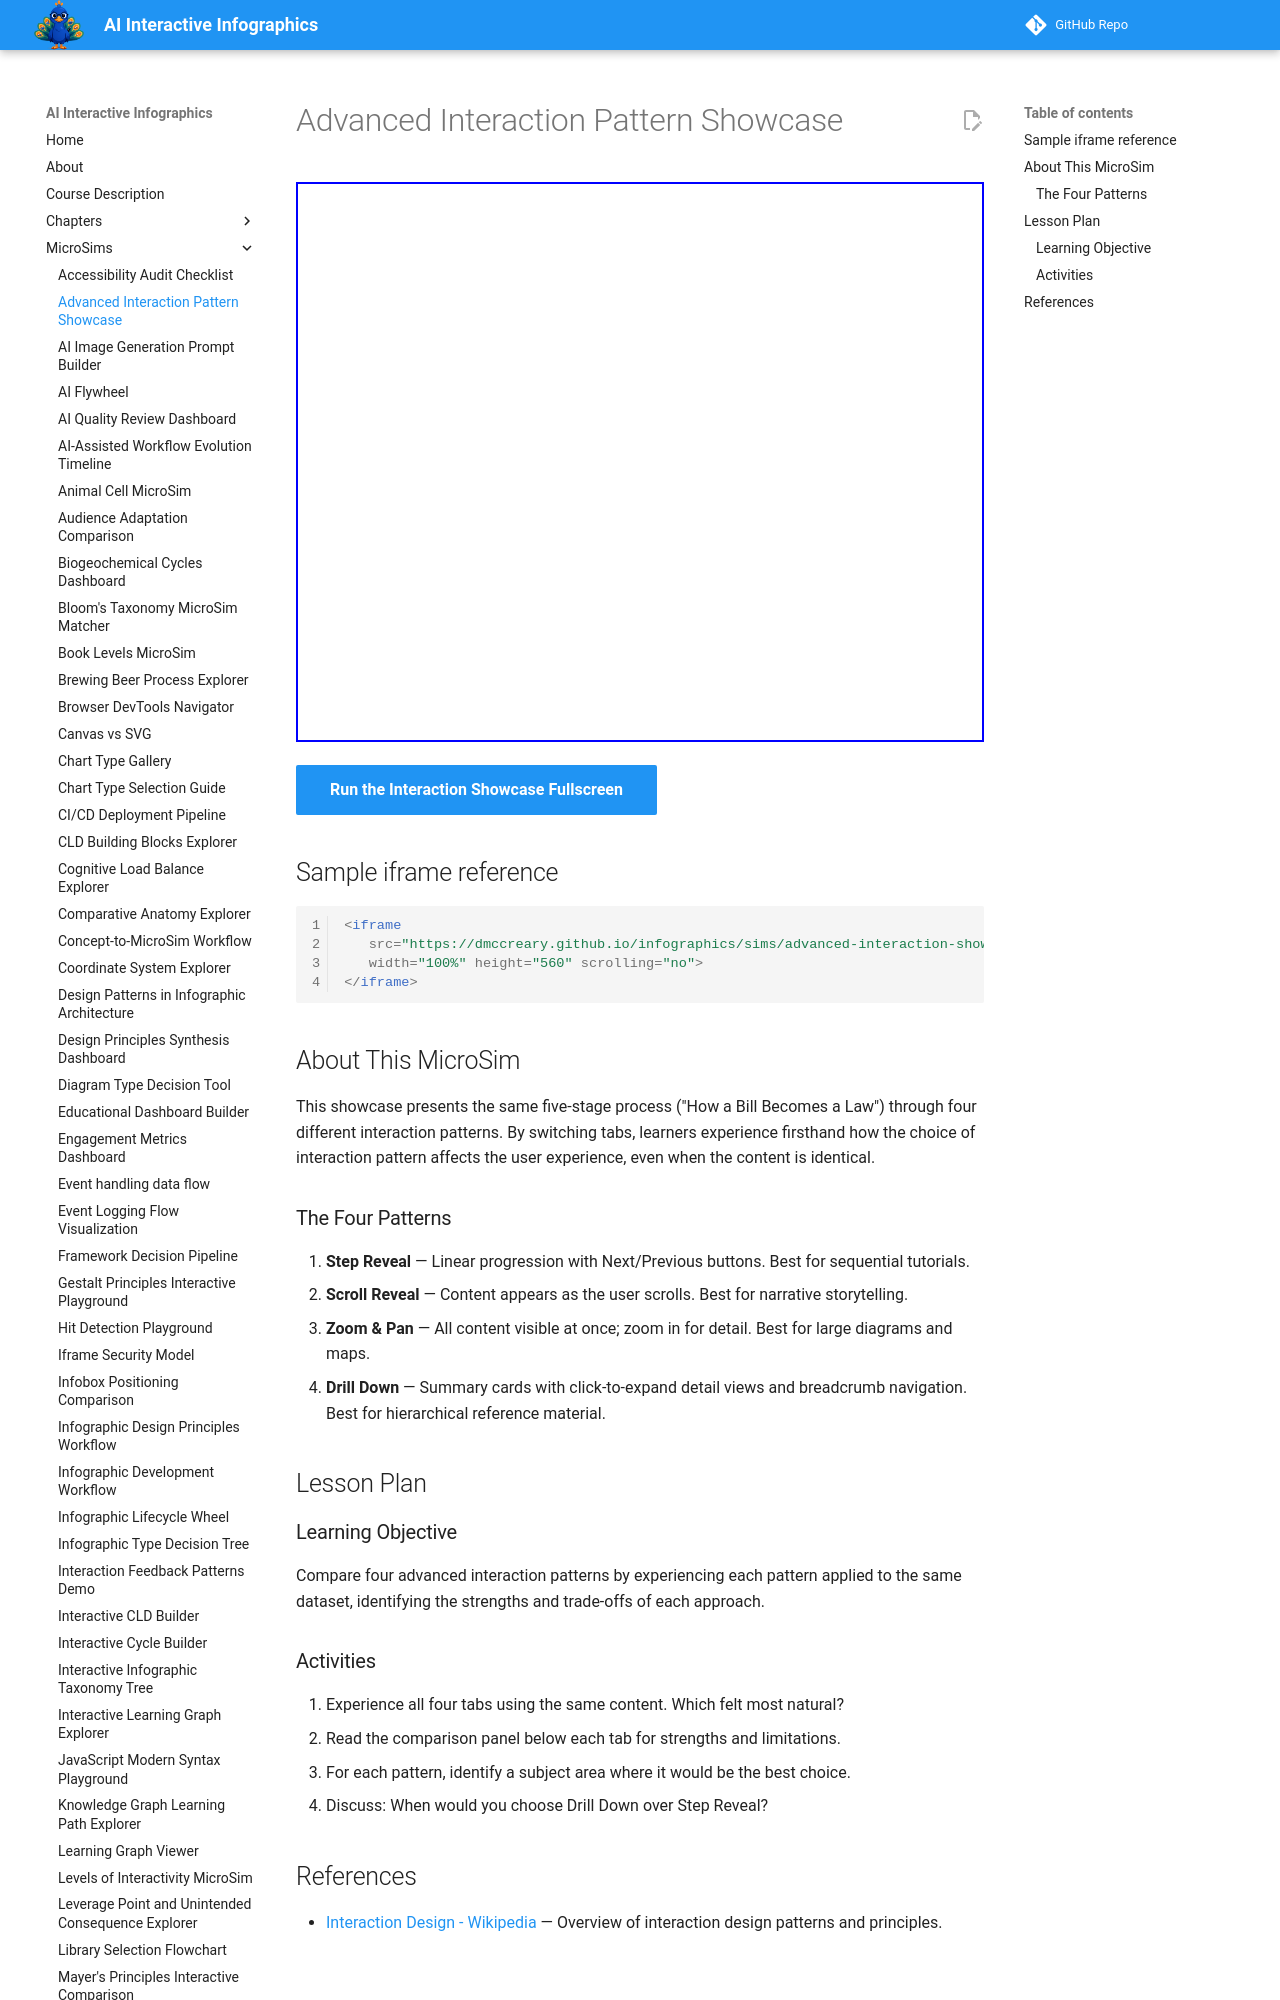

repository: dmccreary/infographics · page: sims/advanced-interaction-showcase/index.html · generator: mkdocs

---
title: Advanced Interaction Pattern Showcase
description: Compare four advanced interaction patterns by experiencing each pattern applied to the same dataset about how a bill becomes a law.
quality_score: 0
image: /sims/advanced-interaction-showcase/advanced-interaction-showcase.png
social:
   cards: false
---
# Advanced Interaction Pattern Showcase

<iframe src="main.html" height="560" scrolling="no"></iframe>

[Run the Interaction Showcase Fullscreen](./main.html){ .md-button .md-button--primary }

## Sample iframe reference

```html
<iframe
   src="https://dmccreary.github.io/infographics/sims/advanced-interaction-showcase/main.html"
   width="100%" height="560" scrolling="no">
</iframe>
```

## About This MicroSim

This showcase presents the same five-stage process ("How a Bill Becomes a Law") through four different interaction patterns. By switching tabs, learners experience firsthand how the choice of interaction pattern affects the user experience, even when the content is identical.
